The GitHub repository jmwolf82/XAI_Healthcare contains a labelled image folder "Data_CMC_COADEL_1" with 2 categories: mitosis, non-mitosis. Examples follow, each with its label.

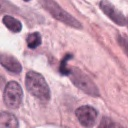
Label: non-mitosis

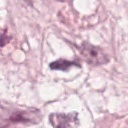
Label: non-mitosis

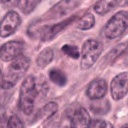
Label: mitosis

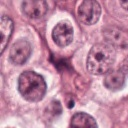
Label: non-mitosis

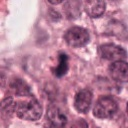
Label: mitosis

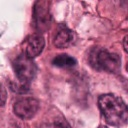
Label: mitosis
